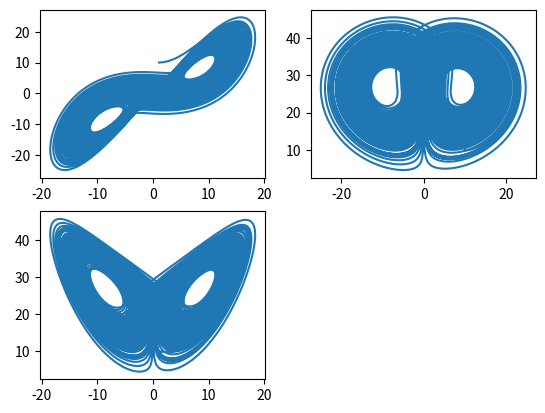

This chart was generated by the following Python code:
import matplotlib.pyplot as plt

class Solve:
    def __init__(self,x,y,z):
        self.dt = 0.001
        self.p = 10.0
        self.r = 28.0
        self.b = 8/3
        self.step = 0
        self.x = x
        self.y = y
        self.z = z
        
    def dx(self):
        return - self.p * self.x + self.p * self.y
    
    def dy(self):
        return - self.x * self.z + self.r * self.x - self.y
    
    def dz(self):
        return self.x * self.y - self.b * self.z
    
    def TimeUpdate(self):
        self.x += self.dx() * self.dt
        self.y += self.dy() * self.dt
        self.z += self.dz() * self.dt
        self.step += 1
            
    def print_state(self):
        print(self.x,self.y,self.z)
    
        
test = Solve(1.0,10.0,10.0)
x = []
y = []
z = []

for i in range(1,100000):
    test.TimeUpdate()
    x.append(test.x)
    y.append(test.y)
    z.append(test.z)
plt.subplot(2,2,1)
plt.plot(x,y)
plt.subplot(2,2,2)
plt.plot(y,z)
plt.subplot(2,2,3)
plt.plot(x,z)
plt.show()

